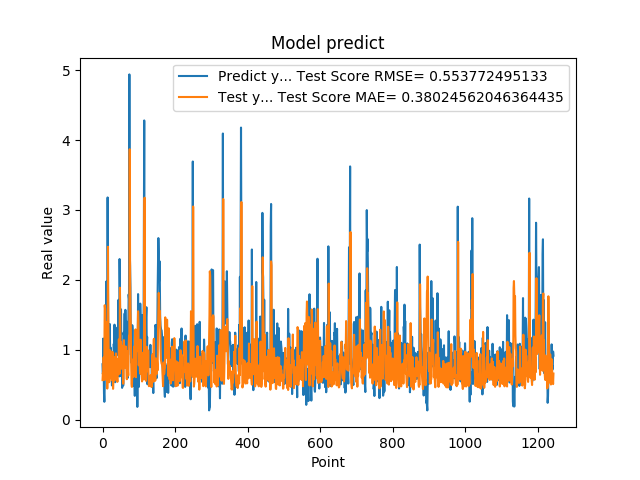

Data behind this chart, as committed beside it:
7.932850122450000319e-01, 5.664986479323789181e-01
6.538396477699999210e-01, 6.687866625108729313e-01
1.160789966579999888e+00, 5.878964036459373155e-01
8.085789680480000019e-01, 8.915893665654401889e-01
3.743770122530000188e-01, 5.670122552806070582e-01
2.556999921800000020e-01, 9.387657288119812815e-01
4.893150031570000502e-01, 1.637441761033983756e+00
1.151844024660000132e+00, 1.589027710731994558e+00
7.372779846189999597e-01, 1.075783705455332084e+00
1.088750958439999916e+00, 5.725553740997463281e-01
1.975852966309999958e+00, 7.506409989128551841e-01
8.547700047490001118e-01, 1.398057758095000880e+00
7.977370023729999371e-01, 8.339621063779280030e-01
1.052428960799999924e+00, 4.449813956590739084e-01
3.179450988770000208e+00, 6.717696984557509632e-01
1.797067999840000541e+00, 2.473259347751743054e+00
1.056702017779999947e+00, 1.446507239615294704e+00
8.751260042189999977e-01, 8.177879114556759754e-01
6.645399928090000019e-01, 5.352315694152590675e-01
7.571684122089999969e-01, 5.435475722396899689e-01
1.368484020229999931e+00, 6.594301876900766635e-01
9.052469730380000579e-01, 9.926032623606373395e-01
1.032060980800000083e+00, 6.491843501233152125e-01
6.141330003739999821e-01, 6.093428880596372110e-01
9.733130335809999645e-01, 5.988765611037923930e-01
6.452289819719999597e-01, 7.972616904344491662e-01
4.894390106200000035e-01, 5.665739724213942896e-01
8.408679962160000576e-01, 9.688315111551556447e-01
7.771940231319999226e-01, 9.692309398379758134e-01
6.755350232119999854e-01, 4.409623881512649279e-01
6.592059731480000018e-01, 5.709907614713222168e-01
1.084153056139999904e+00, 7.228082406901698009e-01
9.314100146290000826e-01, 8.221385748720138054e-01
1.359479665760000122e+00, 5.620621979380260314e-01
7.633988261220000515e-01, 8.967774668220606094e-01
5.357339978220000409e-01, 6.401367216951744377e-01
6.781889796259998882e-01, 7.722382329519364985e-01
7.839810252189999273e-01, 9.478379103480968348e-01
1.169367671010000054e+00, 6.236668806978465929e-01
1.015287995340000027e+00, 7.913938915138706287e-01
9.259430170060000131e-01, 6.214355537525180218e-01
1.319244027140000108e+00, 5.407369900141025809e-01
9.717460274700000511e-01, 8.621019777837888309e-01
1.176299691200000108e+00, 6.482399941487287931e-01
1.714609026910000056e+00, 7.218150865842377639e-01
1.307337045669999975e+00, 1.147872013580955919e+00
6.186890006069999393e-01, 8.914529736789931214e-01
2.298435926440000276e+00, 6.570365080406856961e-01
1.808241009709999680e+00, 1.888329205955761037e+00
8.794149756429999742e-01, 1.278174076793585190e+00
1.570945024490000064e+00, 7.869612357705815242e-01
1.578516006470000121e+00, 1.110702294958277880e+00
6.200309991839999535e-01, 1.028448795639334001e+00
9.928810000419999726e-01, 7.281765400228411567e-01
4.551869928839999968e-01, 8.013977154636192646e-01
1.017398953439999865e+00, 7.471301301756299029e-01
8.378469943999999892e-01, 1.057103966804503692e+00
4.884769916529999589e-01, 5.137244363268388403e-01
1.246340990070000210e+00, 7.750228241447942867e-01
1.209630966189999990e+00, 1.137546170389232225e+00
1.252451062200000020e+00, 7.467605774302744637e-01
... 1,184 more rows
